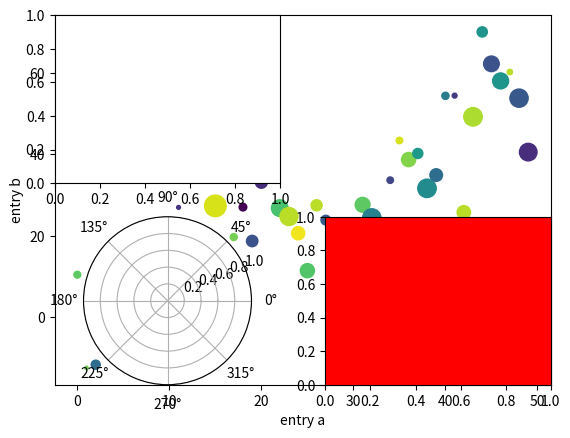

Write the Python code that produced this figure. (Note: this script raises an exception after producing the figure.)
# -*- coding: utf-8 -*-
"""
Created on Fri Feb 21 12:45:28 2020

[redacted]
"""

import matplotlib.pyplot as plt
import numpy as np


data = {'a': np.arange(50),
        'c': np.random.randint(0, 50, 50),
        'd': np.random.randn(50)}
data['b'] = data['a'] + 10 * np.random.randn(50)
data['d'] = np.abs(data['d']) * 100

plt.scatter('a', 'b', c='c', s='d', data=data)
plt.xlabel('entry a')
plt.ylabel('entry b')
plt.show()

plt.subplot(221)

# equivalent but more general
ax1=plt.subplot(2, 2, 1)

# add a subplot with no frame
ax2=plt.subplot(222, frameon=False)

# add a polar subplot
plt.subplot(223, projection='polar')

# add a red subplot that shares the x-axis with ax1
plt.subplot(224, sharex=ax1, facecolor='red')

# delete ax2 from the figure
plt.delaxes(ax2)

# add ax2 to the figure again
plt.subplot(ax2)
#########################################################3
x = np.linspace(0, 5, 11)
y = x ** 2
fig = plt.figure()

# Add set of axes to figure
axes = fig.add_axes([0, 0, 1, 1]) # left, bottom, width, height (range 0 to 1)

# Plot on that set of axes
axes.plot(x, y, 'b')
axes.set_xlabel('Set X Label') # Notice the use of set_ to begin methods
axes.set_ylabel('Set y Label')
axes.set_title('Set Title')
